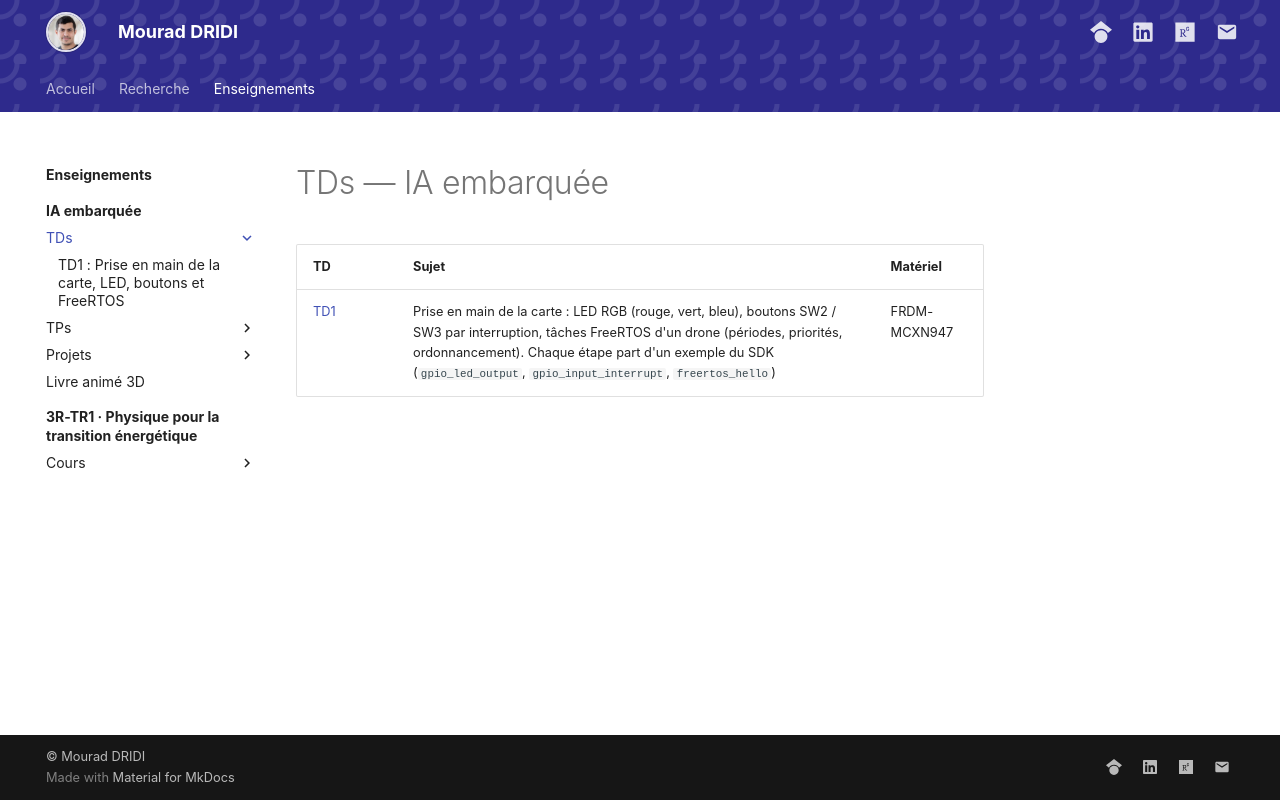

repository: DRIDIMourad/DRIDIMourad.github.io · page: units/ia-embarquee/td/index.html · generator: mkdocs

# TDs — IA embarquée

| TD | Sujet | Matériel |
| --- | --- | --- |
| [TD1](td1/index.md) | Prise en main de la carte : LED RGB (rouge, vert, bleu), boutons SW2 / SW3 par interruption, tâches FreeRTOS d'un drone (périodes, priorités, ordonnancement). Chaque étape part d'un exemple du SDK (`gpio_led_output`, `gpio_input_interrupt`, `freertos_hello`) | FRDM-MCXN947 |
